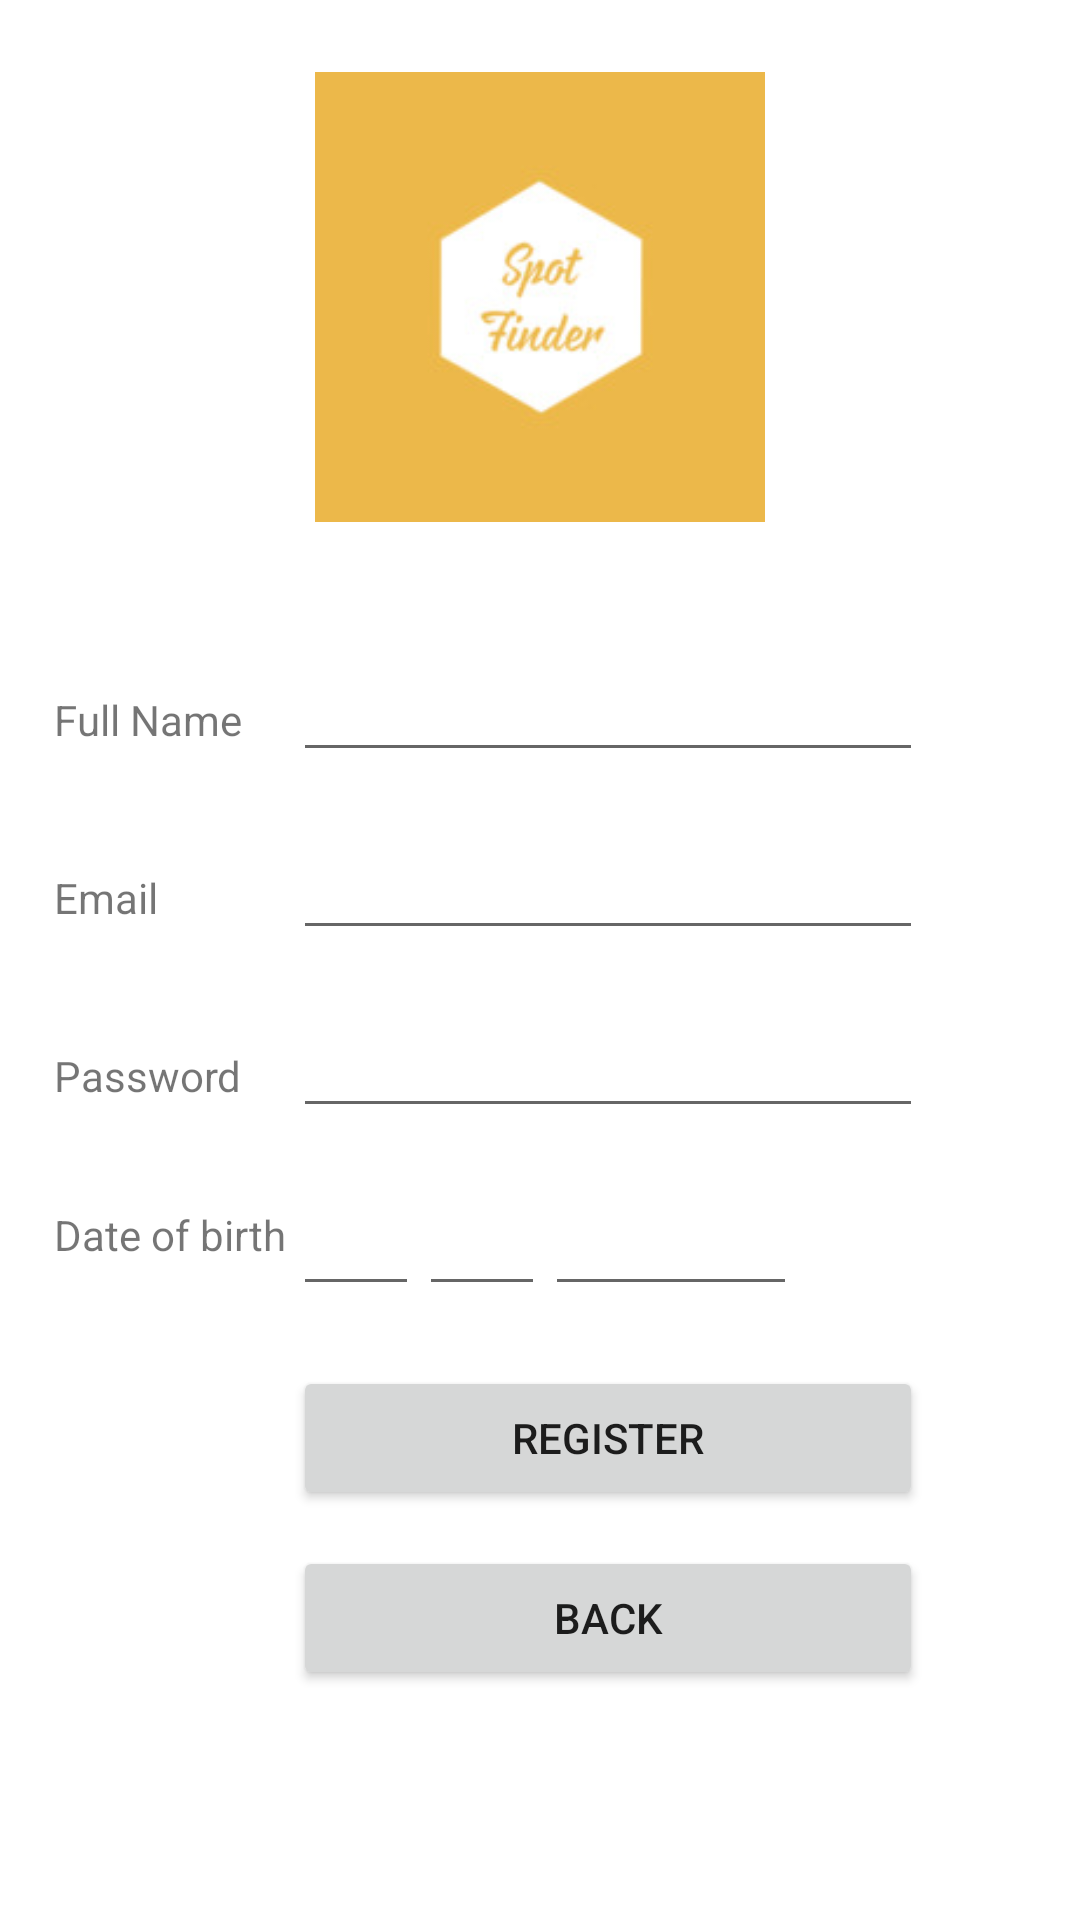

Layout XML and referenced resources for this Android screen:
<!-- AndroidManifest.xml: application theme Theme.VacationApp -->
<!-- res/layout/sign_up.xml -->
<?xml version="1.0" encoding="utf-8"?>
<ScrollView
    xmlns:android="http://schemas.android.com/apk/res/android"
    xmlns:tools="http://schemas.android.com/tools"
    android:layout_width="fill_parent"
    android:layout_height="fill_parent"
    android:fitsSystemWindows="true"
    tools:context=".RegisterUser">

    <LinearLayout
        android:orientation="vertical"
        android:layout_width="match_parent"
        android:layout_height="match_parent"
        android:layout_marginTop="18dp"
        android:layout_marginRight="18dp"
        android:layout_marginBottom="18dp"
        android:layout_marginLeft="18dp">

        
        <ImageView
            android:id="@+id/imageViewLogo"
            android:layout_width="wrap_content"
            android:layout_height="150dp"
            android:layout_gravity="center_horizontal"
            android:layout_marginTop="6dp"
            android:layout_marginBottom="24dp"
            android:src="@drawable/logo"/>
        

        
        <TableLayout
            android:layout_width="match_parent"
            android:layout_height="match_parent">

            
            <TableRow
                android:layout_width="match_parent"
                android:layout_height="match_parent"
                android:layout_marginTop="18dp">

                <TextView
                    android:id="@+id/textViewFullName"
                    android:layout_width="match_parent"
                    android:layout_height="wrap_content"
                    android:text="Full Name" />

                <EditText
                    android:id="@+id/editTextFullName"
                    android:layout_width="match_parent"
                    android:layout_height="wrap_content"
                    android:ems="10" />
            </TableRow>
            

            
            <TableRow
                android:layout_width="match_parent"
                android:layout_height="match_parent"
                android:layout_marginTop="18dp">

                <TextView
                    android:id="@+id/textViewEmail"
                    android:layout_width="match_parent"
                    android:layout_height="wrap_content"
                    android:text="@string/email" />

                <EditText
                    android:id="@+id/editTextEmail"
                    android:layout_width="match_parent"
                    android:layout_height="wrap_content"
                    android:ems="10"
                    android:inputType="textEmailAddress" />
            </TableRow>
            

            
            <TableRow
                android:layout_width="match_parent"
                android:layout_height="match_parent"
                android:layout_marginTop="18dp">

                <TextView
                    android:id="@+id/textViewPassword"
                    android:layout_width="match_parent"
                    android:layout_height="wrap_content"
                    android:text="@string/password" />

                <EditText
                    android:id="@+id/editTextPassword"
                    android:layout_width="match_parent"
                    android:layout_height="wrap_content"
                    android:ems="10"
                    android:inputType="textPassword" />
            </TableRow>
            

            
            <TableRow
                android:layout_width="match_parent"
                android:layout_height="wrap_content"
                android:layout_marginTop="18dp">

                <TextView
                    android:id="@+id/textView2"
                    android:layout_width="match_parent"
                    android:layout_height="wrap_content"
                    android:text="@string/date_of_birth"
                    android:layout_marginTop="8dp"
                    android:layout_marginRight="2dp" />

                <TableLayout
                    android:layout_width="match_parent"
                    android:layout_height="wrap_content">

                    <TableRow
                        android:layout_width="match_parent"
                        android:layout_height="match_parent" >


                        <EditText
                            android:id="@+id/spinnerDOBDay"
                            android:layout_width="match_parent"
                            android:layout_height="wrap_content"
                            android:ems="2"/>


                        <EditText
                            android:id="@+id/spinnerDOBMonth"
                            android:entries="@array/array_months"
                            android:layout_width="match_parent"
                            android:layout_height="wrap_content"
                            android:ems="2"/>

                        <EditText
                            android:id="@+id/spinnerDOBYear"
                            android:layout_width="match_parent"
                            android:layout_height="wrap_content"
                            android:ems="4"/>
                    </TableRow>

                </TableLayout>

            </TableRow>
            

            
            <TableRow
                android:layout_width="match_parent"
                android:layout_height="wrap_content"
                android:layout_marginTop="20dp" >

                <TextView
                    android:id="@+id/textView14"
                    android:layout_width="wrap_content"
                    android:layout_height="wrap_content"
                    android:layout_marginTop="12dp" />

                <Button
                    android:id="@+id/buttonSignUp"
                    android:layout_width="wrap_content"
                    android:layout_height="wrap_content"
                    android:text="@string/sign_up" />
                <TextView
                    android:id="@+id/textView15"
                    android:layout_width="wrap_content"
                    android:layout_height="wrap_content"
                    android:layout_marginTop="12dp" />

            </TableRow>
            

            
            <TableRow
                android:layout_width="match_parent"
                android:layout_height="wrap_content"
                android:layout_marginTop="12dp" >

                <TextView
                    android:id="@+id/textView16"
                    android:layout_width="wrap_content"
                    android:layout_height="wrap_content"
                    android:layout_marginTop="12dp" />

                <Button
                    android:id="@+id/buttonBackSignUp"
                    android:layout_width="wrap_content"
                    android:layout_height="wrap_content"
                    android:text="@string/back" />
                <TextView
                    android:id="@+id/textView17"
                    android:layout_width="wrap_content"
                    android:layout_height="wrap_content"
                    android:layout_marginTop="12dp" />

            </TableRow>
            

        </TableLayout>

    </LinearLayout>

</ScrollView>
<!-- resources referenced by this layout -->
<resources>
  <string-array name="array_months">
          <item>Jan</item>
          <item>Feb</item>
          <item>Mar</item>
          <item>Apr</item>
          <item>May</item>
          <item>Jun</item>
          <item>Jul</item>
          <item>Aug</item>
          <item>Sep</item>
          <item>Oct</item>
          <item>Nov</item>
          <item>Dec</item>
      </string-array>
  <!-- drawable logo: jpg bitmap (drawable, 4925 bytes) -->
  <string name="back">Back</string>
  <string name="date_of_birth">Date of birth</string>
  <string name="email">Email</string>
  <string name="password">Password</string>
  <string name="sign_up">Register</string>
  <style name="Theme.VacationApp" parent="Theme.MaterialComponents.DayNight.DarkActionBar">
          
          <item name="colorPrimary">@color/purple_500</item>
          <item name="colorPrimaryVariant">@color/purple_700</item>
          <item name="colorOnPrimary">@color/white</item>
          
          <item name="colorSecondary">@color/teal_200</item>
          <item name="colorSecondaryVariant">@color/teal_700</item>
          <item name="colorOnSecondary">@color/black</item>
          
          <item name="android:statusBarColor" tools:targetApi="l">?attr/colorPrimaryVariant</item>
          
      </style>
  <!-- not gathered from this repository: default colours our renderer supplied (Android Studio template values) -->
  <color name="purple_500">#FF6200EE</color>
  <color name="purple_700">#FF3700B3</color>
  <color name="teal_200">#FF03DAC5</color>
  <color name="teal_700">#FF018786</color>
  <color name="black">#FF000000</color>
  <color name="white">#FFFFFFFF</color>
</resources>
